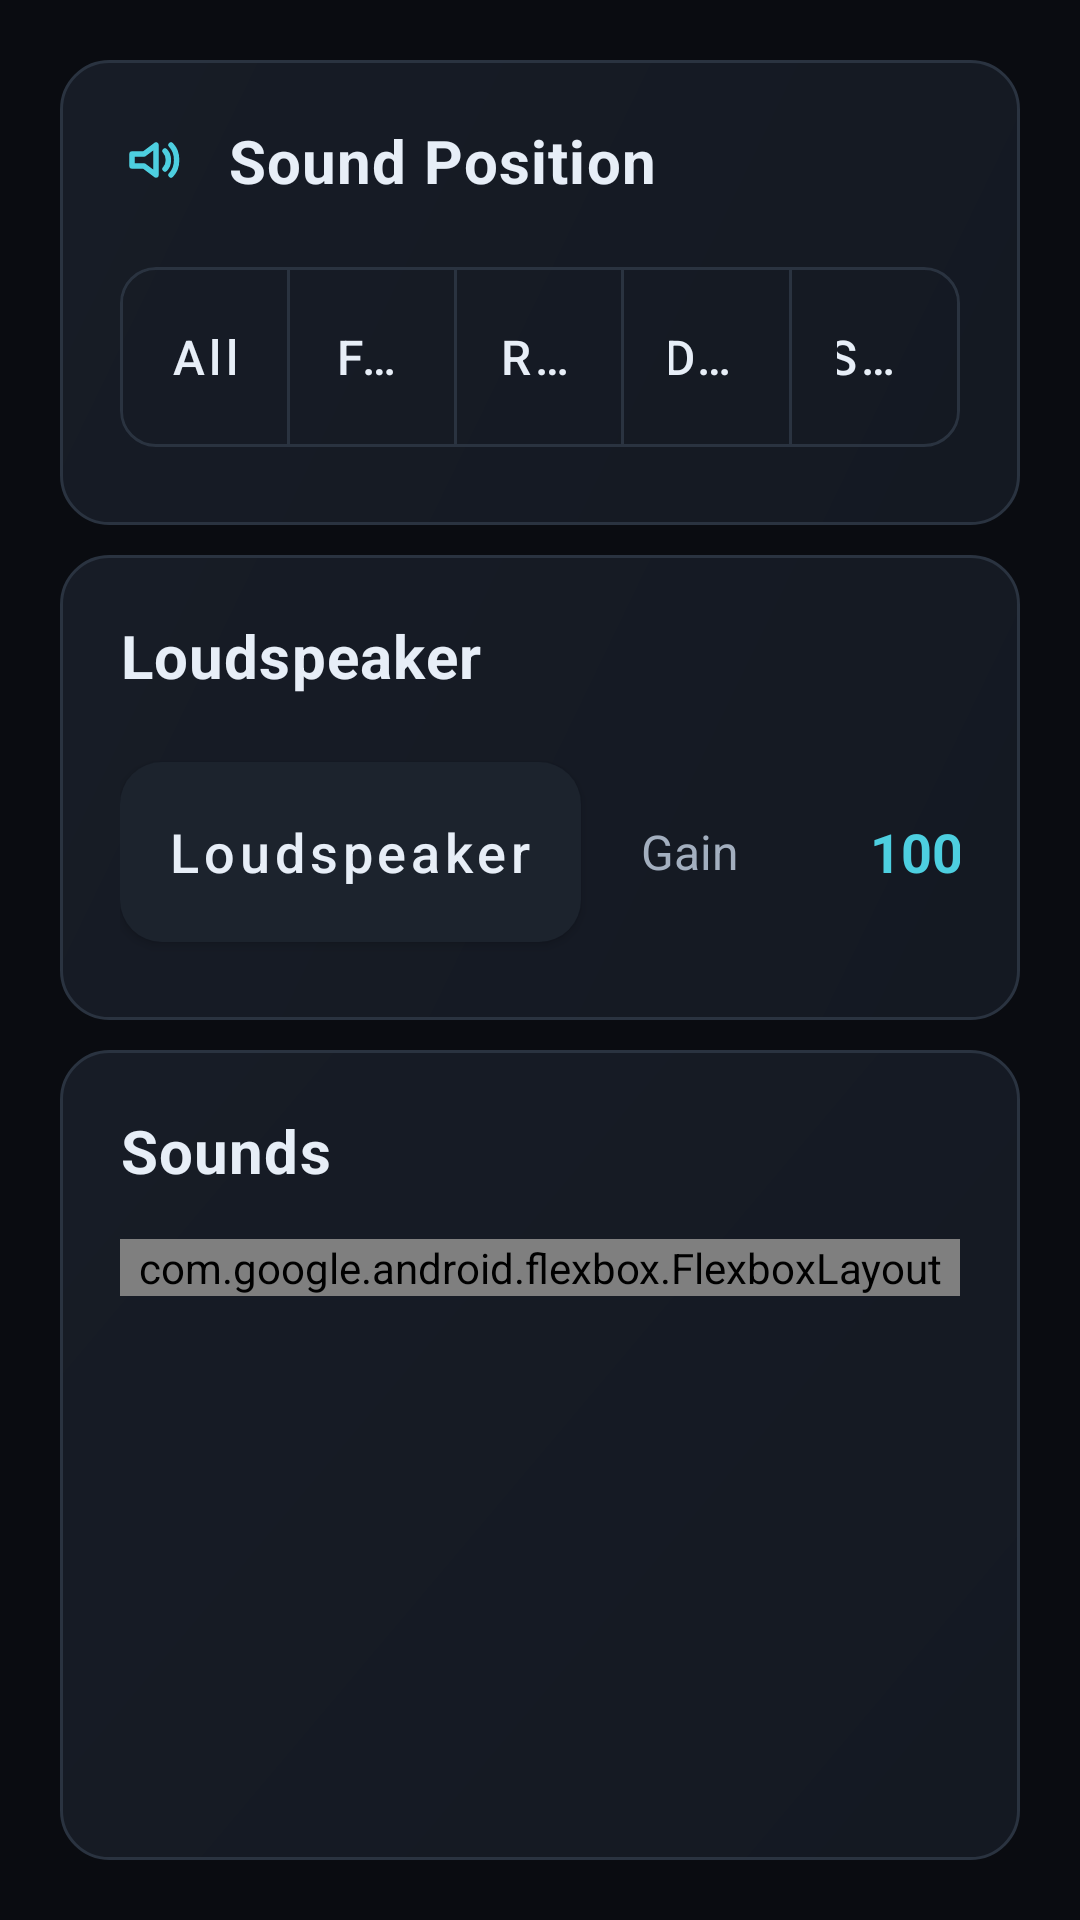

Reconstruct the res/layout file that produces this screen, plus the resources it refers to.
<!-- AndroidManifest.xml: application theme Theme.GGSCC -->
<!-- res/layout/fragment_audio.xml -->
<?xml version="1.0" encoding="utf-8"?>
<LinearLayout
    xmlns:android="http://schemas.android.com/apk/res/android"
    xmlns:app="http://schemas.android.com/apk/res-auto"
    android:layout_width="match_parent"
    android:layout_height="match_parent"
    android:orientation="vertical"
    android:padding="20dp"
    android:background="@color/background">

    <LinearLayout
        style="@style/CardSection"
        android:layout_marginBottom="10dp"
        android:orientation="vertical">

        <LinearLayout
            android:layout_width="match_parent"
            android:layout_height="wrap_content"
            android:layout_marginBottom="16dp"
            android:orientation="horizontal"
            android:gravity="center_vertical">

            <ImageView
                android:layout_width="24dp"
                android:layout_height="24dp"
                android:layout_marginEnd="12dp"
                android:src="@drawable/ic_section_sound"
                android:tint="@color/primary"
                android:contentDescription="@null"/>

            <TextView
                style="@style/SectionTitle.Large"
                android:layout_width="wrap_content"
                android:layout_height="wrap_content"
                android:layout_marginBottom="0dp"
                android:text="@string/section_sound_position"/>
        </LinearLayout>

        <com.google.android.material.button.MaterialButtonToggleGroup
            android:id="@+id/toggleSoundPosition"
            android:layout_width="match_parent"
            android:layout_height="wrap_content"
            app:singleSelection="true"
            app:selectionRequired="true">

            <com.google.android.material.button.MaterialButton
                android:id="@+id/btnSoundAll"
                style="@style/ToggleButton.Large"
                android:layout_width="0dp"
                android:layout_height="72dp"
                android:layout_weight="1"
                android:text="@string/sound_pos_all"
                app:strokeColor="@color/divider"/>

            <com.google.android.material.button.MaterialButton
                android:id="@+id/btnSoundFront"
                style="@style/ToggleButton.Large"
                android:layout_width="0dp"
                android:layout_height="72dp"
                android:layout_weight="1"
                android:text="@string/sound_pos_front"
                app:strokeColor="@color/divider"/>

            <com.google.android.material.button.MaterialButton
                android:id="@+id/btnSoundRear"
                style="@style/ToggleButton.Large"
                android:layout_width="0dp"
                android:layout_height="72dp"
                android:layout_weight="1"
                android:text="@string/sound_pos_rear"
                app:strokeColor="@color/divider"/>

            <com.google.android.material.button.MaterialButton
                android:id="@+id/btnSoundDriver"
                style="@style/ToggleButton.Large"
                android:layout_width="0dp"
                android:layout_height="72dp"
                android:layout_weight="1"
                android:text="@string/sound_pos_driver"
                app:strokeColor="@color/divider"/>

            <com.google.android.material.button.MaterialButton
                android:id="@+id/btnSoundSurround"
                style="@style/ToggleButton.Large"
                android:layout_width="0dp"
                android:layout_height="72dp"
                android:layout_weight="1"
                android:text="@string/sound_pos_surround"
                app:strokeColor="@color/divider"/>
        </com.google.android.material.button.MaterialButtonToggleGroup>
    </LinearLayout>

    <LinearLayout
        style="@style/CardSection"
        android:layout_marginBottom="10dp"
        android:orientation="vertical">

        <LinearLayout
            android:layout_width="match_parent"
            android:layout_height="wrap_content"
            android:layout_marginBottom="16dp"
            android:orientation="horizontal"
            android:gravity="center_vertical">

            <TextView
                style="@style/SectionTitle.Large"
                android:layout_width="wrap_content"
                android:layout_height="wrap_content"
                android:layout_marginBottom="0dp"
                android:text="@string/section_loudspeaker"/>
        </LinearLayout>

        <LinearLayout
            android:layout_width="match_parent"
            android:layout_height="wrap_content"
            android:orientation="horizontal"
            android:gravity="center_vertical">

            <com.google.android.material.button.MaterialButton
                android:id="@+id/btnLoudspeaker"
                style="@style/ControlButton.Large"
                android:layout_width="wrap_content"
                android:layout_height="72dp"
                android:text="@string/btn_loudspeaker"
                android:layout_marginEnd="20dp"/>

            <TextView
                android:layout_width="wrap_content"
                android:layout_height="wrap_content"
                android:text="@string/lbl_gain"
                android:textSize="16sp"
                android:textColor="@color/on_surface_medium"
                android:layout_marginEnd="16dp"/>

            <com.google.android.material.slider.Slider
                android:id="@+id/sliderLoudspeakerGain"
                android:layout_width="0dp"
                android:layout_height="wrap_content"
                android:layout_weight="1"
                android:valueFrom="100"
                android:valueTo="300"
                android:stepSize="10"
                app:trackHeight="10dp"
                app:thumbRadius="16dp"/>

            <TextView
                android:id="@+id/textGainValue"
                android:layout_width="60dp"
                android:layout_height="wrap_content"
                android:text="100%"
                android:textSize="18sp"
                android:textStyle="bold"
                android:textColor="@color/primary"
                android:gravity="end"
                android:layout_marginStart="12dp"/>
        </LinearLayout>
    </LinearLayout>

    <LinearLayout
        style="@style/CardSection"
        android:layout_height="0dp"
        android:layout_weight="1"
        android:layout_marginBottom="0dp"
        android:orientation="vertical">

        <LinearLayout
            android:layout_width="match_parent"
            android:layout_height="wrap_content"
            android:layout_marginBottom="16dp"
            android:orientation="horizontal"
            android:gravity="center_vertical">

            <TextView
                style="@style/SectionTitle.Large"
                android:layout_width="wrap_content"
                android:layout_height="wrap_content"
                android:layout_marginBottom="0dp"
                android:text="@string/section_sounds"/>
        </LinearLayout>

        <com.google.android.flexbox.FlexboxLayout
            android:id="@+id/soundButtonsContainer"
            android:layout_width="match_parent"
            android:layout_height="wrap_content"
            app:flexWrap="wrap"
            app:alignItems="flex_start"
            app:justifyContent="flex_start"/>
    </LinearLayout>
</LinearLayout>
<!-- resources referenced by this layout -->
<resources>
  <color name="background">#0A0C11</color>
  <color name="divider">#2A3340</color>
  <color name="on_surface_medium">#A3AFBF</color>
  <color name="primary">#4DCFE0</color>
  <string name="btn_loudspeaker">Loudspeaker</string>
  <string name="lbl_gain">Gain</string>
  <string name="section_loudspeaker">Loudspeaker</string>
  <string name="section_sound_position">Sound Position</string>
  <string name="section_sounds">Sounds</string>
  <string name="sound_pos_all">All</string>
  <string name="sound_pos_driver">Driver</string>
  <string name="sound_pos_front">Front</string>
  <string name="sound_pos_rear">Rear</string>
  <string name="sound_pos_surround">Surround</string>
  <style name="CardSection" parent="">
          <item name="android:layout_width">match_parent</item>
          <item name="android:layout_height">wrap_content</item>
          <item name="android:background">@drawable/card_background</item>
          <item name="android:padding">20dp</item>
          <item name="android:layout_marginBottom">14dp</item>
      </style>
  <style name="ControlButton.Large" parent="ControlButton">
          <item name="android:minHeight">72dp</item>
          <item name="android:textSize">18sp</item>
      </style>
  <style name="SectionTitle.Large" parent="SectionTitle">
          <item name="android:textSize">20sp</item>
      </style>
  <style name="ToggleButton.Large" parent="ToggleButton">
          <item name="android:minHeight">72dp</item>
          <item name="android:textSize">16sp</item>
      </style>
  <color name="icon_tint">#B8C6D8</color>
  <!-- drawable card_background (drawable) -->
  <?xml version="1.0" encoding="utf-8"?>
  <shape xmlns:android="http://schemas.android.com/apk/res/android"
      android:shape="rectangle">
      <corners android:radius="16dp" />
      <gradient
          android:type="linear"
          android:angle="135"
          android:startColor="@color/card_background"
          android:endColor="@color/surface_elevated" />
      <stroke
          android:width="1dp"
          android:color="@color/divider" />
  </shape>
  <style name="ControlButton" parent="Widget.MaterialComponents.Button">
          <item name="android:textColor">@color/on_surface</item>
          <item name="backgroundTint">@color/button_secondary</item>
          <item name="cornerRadius">14dp</item>
          <item name="android:textAllCaps">false</item>
          <item name="android:minHeight">56dp</item>
          <item name="android:textSize">16sp</item>
          <item name="rippleColor">@color/ripple</item>
      </style>
  <style name="SectionTitle" parent="TextAppearance.MaterialComponents.Subtitle1">
          <item name="android:layout_width">wrap_content</item>
          <item name="android:layout_height">wrap_content</item>
          <item name="android:textColor">@color/on_surface</item>
          <item name="android:textSize">18sp</item>
          <item name="android:textStyle">bold</item>
          <item name="android:letterSpacing">0.02</item>
          <item name="android:layout_marginBottom">12dp</item>
      </style>
  <color name="primary_dark">#23A6BC</color>
  <color name="on_primary">@color/on_bright</color>
  <color name="accent">#FFB24A</color>
  <color name="on_accent">#1B1205</color>
  <color name="surface">#11141B</color>
  <color name="on_surface">#E7EEF7</color>
  <color name="card_background">#141922</color>
  <color name="surface_elevated">#171C26</color>
  <color name="button_secondary">#1C232D</color>
  <color name="ripple">#33FFFFFF</color>
  <color name="on_bright">#0B1116</color>
</resources>
